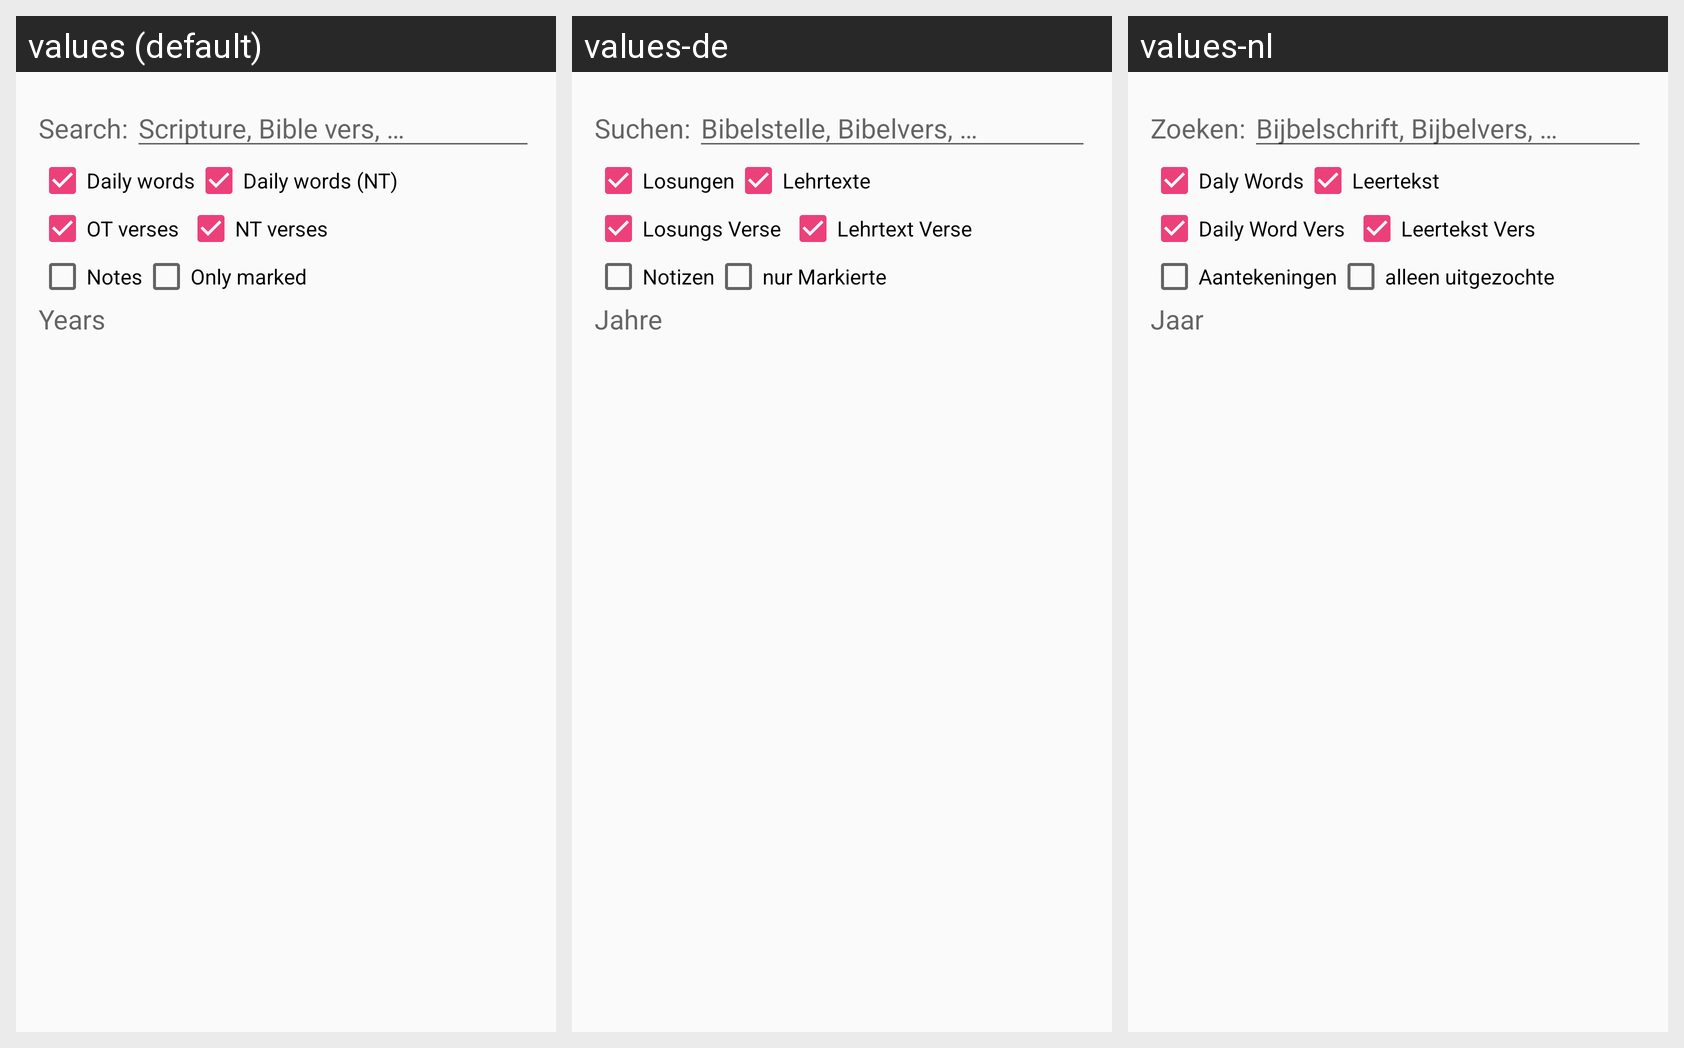

Locale-by-locale string values for the Android screen shown in this grid:
Android screen res/layout/dialog_search.xml rendered under 3 locales, left to right: values (default), values-de, values-nl. Device: Nexus 5 (rendered at 1080×1920; each locale shown at half size, 540×960, under a caption strip naming it); theme BaseTheme.
Strings drawn on this screen, with the default value and each locale's value (text and hints the layout hard-codes, and strings that could not be matched under every locale, appear in the picture but are not listed):

suchen_dialog_textView
  values: Search:
  values-de: Suchen:
  values-nl: Zoeken:

suchen_dialog_hint
  values: Scripture, Bible vers, …
  values-de: Bibelstelle, Bibelvers, …
  values-nl: Bijbelschrift, Bijbelvers, …

losungen
  values: Daily words
  values-de: Losungen
  values-nl: Daly Words

lehrtexte
  values: Daily words (NT)
  values-de: Lehrtexte
  values-nl: Leertekst

suchen_dialog_losungs_verse
  values: OT verses
  values-de: Losungs Verse
  values-nl: Daily Word Vers

suchen_dialog_lehrtext_verse
  values: NT verses
  values-de: Lehrtext Verse
  values-nl: Leertekst Vers

notes_hint
  values: Notes
  values-de: Notizen
  values-nl: Aantekeningen

suchen_dialog_markierte
  values: Only marked
  values-de: nur Markierte
  values-nl: alleen uitgezochte

search_dialog_years
  values: Years
  values-de: Jahre
  values-nl: Jaar
